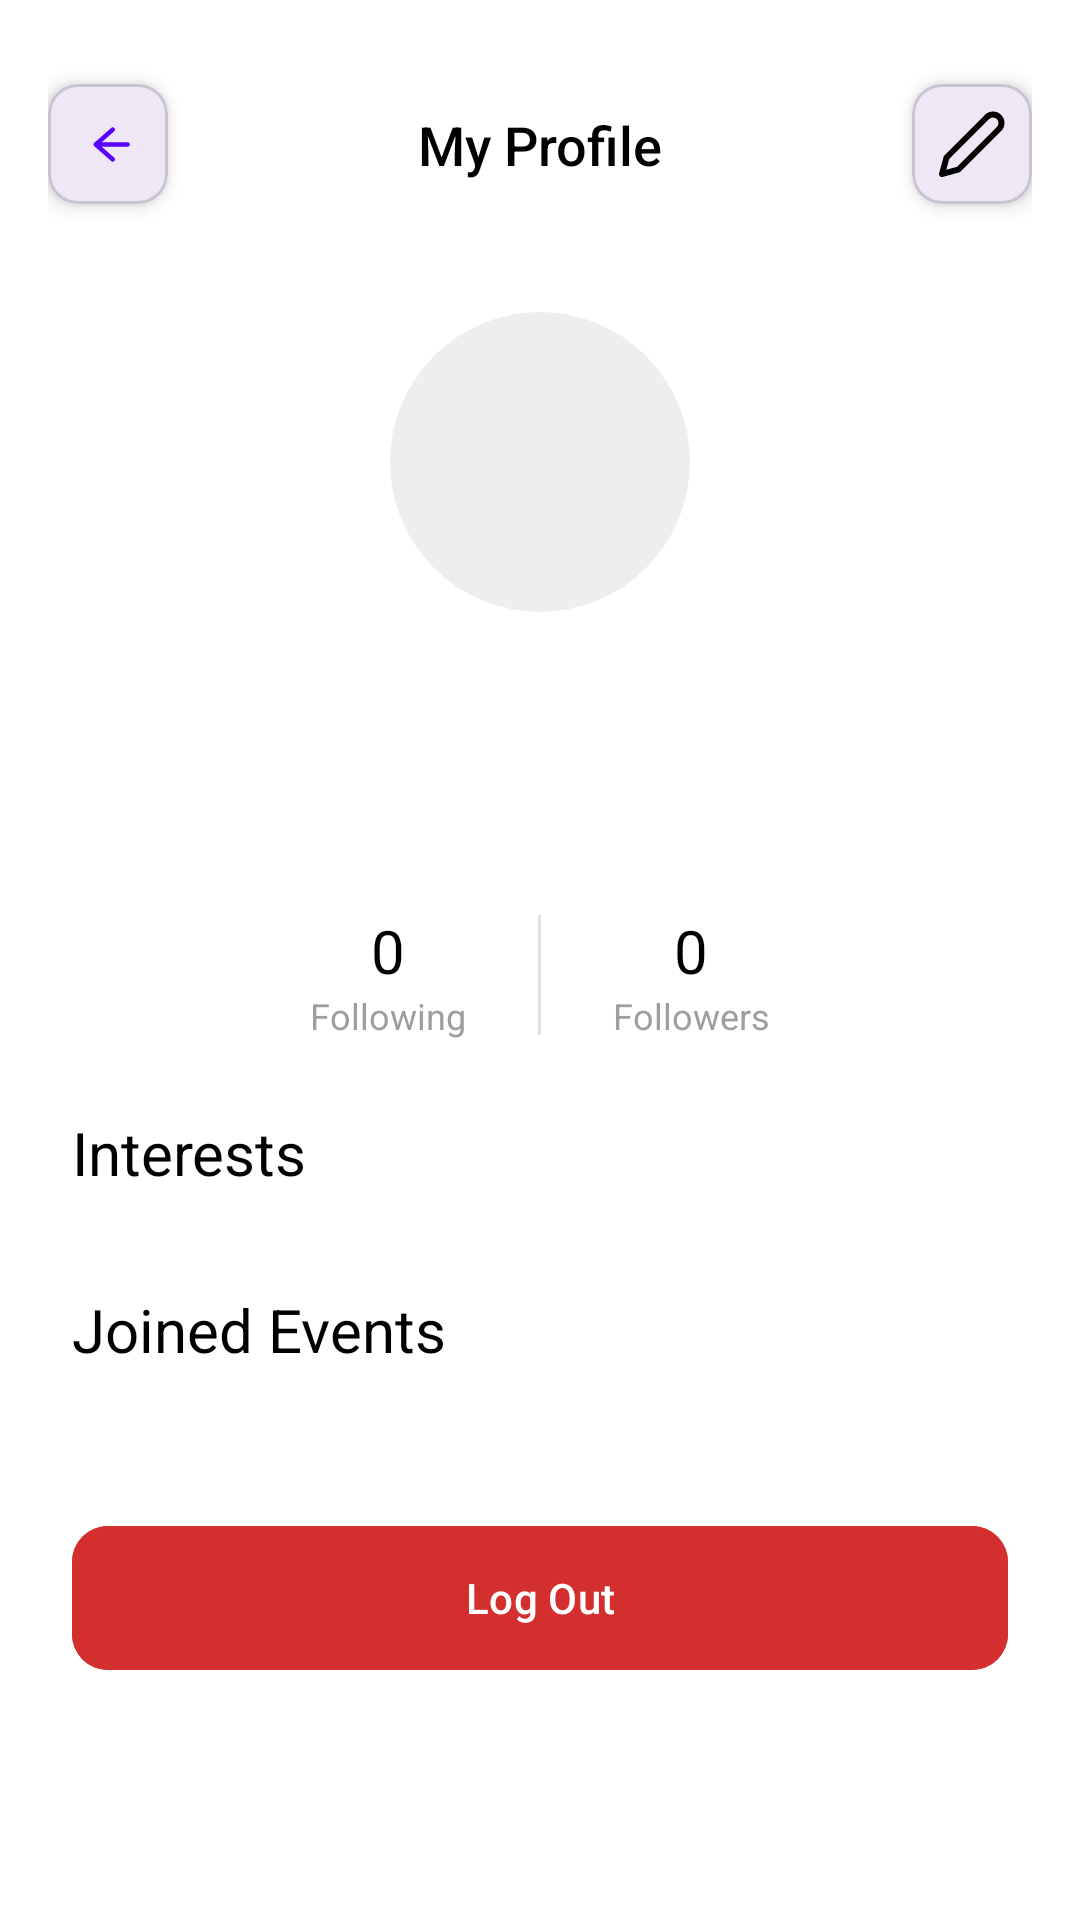

Write the Android layout XML for this screen, with the resource values it uses.
<!-- AndroidManifest.xml: application theme Theme.BallerEvents -->
<!-- res/layout/activity_profile.xml -->
<?xml version="1.0" encoding="utf-8"?>
<androidx.constraintlayout.widget.ConstraintLayout
    xmlns:android="http://schemas.android.com/apk/res/android"
    xmlns:app="http://schemas.android.com/apk/res-auto"
    xmlns:tools="http://schemas.android.com/tools"
    android:layout_width="match_parent"
    android:layout_height="match_parent"
    android:background="@android:color/white"
    tools:context=".ProfileActivity">

    <androidx.constraintlayout.widget.ConstraintLayout
        android:id="@+id/header_container"
        android:layout_width="match_parent"
        android:layout_height="?attr/actionBarSize"
        android:layout_marginTop="16dp"
        android:paddingStart="16dp"
        android:paddingEnd="16dp"
        app:layout_constraintTop_toTopOf="parent"
        app:layout_constraintStart_toStartOf="parent"
        app:layout_constraintEnd_toEndOf="parent">

        <com.google.android.material.card.MaterialCardView
            android:id="@+id/cv_back"
            android:layout_width="40dp"
            android:layout_height="40dp"
            app:cardCornerRadius="10dp"
            app:cardElevation="4dp"
            app:layout_constraintBottom_toBottomOf="parent"
            app:layout_constraintStart_toStartOf="parent"
            app:layout_constraintTop_toTopOf="parent">

            <ImageButton
                android:id="@+id/btn_back_profile"
                android:layout_width="match_parent"
                android:layout_height="match_parent"
                android:src="@drawable/ic_arrow_back"
                app:tint="#5A00FF"
                android:background="?attr/selectableItemBackground"
                android:contentDescription="Back" />
        </com.google.android.material.card.MaterialCardView>

        <TextView
            android:id="@+id/tv_toolbar_title"
            android:layout_width="wrap_content"
            android:layout_height="wrap_content"
            android:text="My Profile"
            android:textColor="@android:color/black"
            android:textSize="18sp"
            android:fontFamily="sans-serif-medium"
            app:layout_constraintStart_toStartOf="parent"
            app:layout_constraintEnd_toEndOf="parent"
            app:layout_constraintTop_toTopOf="parent"
            app:layout_constraintBottom_toBottomOf="parent"/>

        <com.google.android.material.card.MaterialCardView
            android:id="@+id/cv_edit"
            android:layout_width="40dp"
            android:layout_height="40dp"
            app:cardCornerRadius="10dp"
            app:cardElevation="4dp"
            app:layout_constraintBottom_toBottomOf="parent"
            app:layout_constraintEnd_toEndOf="parent"
            app:layout_constraintTop_toTopOf="parent">

            <ImageButton
                android:id="@+id/btn_edit_profile"
                android:layout_width="match_parent"
                android:layout_height="match_parent"
                android:src="@drawable/ic_edit"
                app:tint="@android:color/black"
                android:background="?attr/selectableItemBackground"
                android:contentDescription="Edit Profile" />
        </com.google.android.material.card.MaterialCardView>

    </androidx.constraintlayout.widget.ConstraintLayout>

    <androidx.core.widget.NestedScrollView
        android:layout_width="0dp"
        android:layout_height="0dp"
        app:layout_constraintTop_toBottomOf="@id/header_container"
        app:layout_constraintBottom_toBottomOf="parent"
        app:layout_constraintStart_toStartOf="parent"
        app:layout_constraintEnd_toEndOf="parent">

        <LinearLayout
            android:layout_width="match_parent"
            android:layout_height="wrap_content"
            android:orientation="vertical"
            android:padding="24dp">

            <com.google.android.material.imageview.ShapeableImageView
                android:id="@+id/iv_profile_image"
                android:layout_width="100dp"
                android:layout_height="100dp"
                android:layout_gravity="center_horizontal"
                android:background="#EEE"
                android:scaleType="centerCrop"
                app:shapeAppearanceOverlay="@style/CircleImage"
                tools:src="@drawable/placeholder_avatar1" />

            <TextView
                android:id="@+id/tv_name"
                android:layout_width="wrap_content"
                android:layout_height="wrap_content"
                android:layout_gravity="center_horizontal"
                android:layout_marginTop="16dp"
                android:fontFamily="sans-serif-bold"
                android:textColor="@android:color/black"
                android:textSize="24sp"
                tools:text="Ashfak Sayem" />

            <TextView
                android:id="@+id/tv_about_me"
                android:layout_width="wrap_content"
                android:layout_height="wrap_content"
                android:layout_gravity="center_horizontal"
                android:layout_marginTop="8dp"
                android:gravity="center"
                android:lineSpacingExtra="4dp"
                android:textColor="#757575"
                android:textSize="14sp"
                tools:text="Frontend Developer. Music enthusiast. Love to travel and explore new places." />

            <LinearLayout
                android:layout_width="match_parent"
                android:layout_height="wrap_content"
                android:layout_marginTop="24dp"
                android:gravity="center"
                android:orientation="horizontal">

                <LinearLayout
                    android:layout_width="wrap_content"
                    android:layout_height="wrap_content"
                    android:gravity="center"
                    android:orientation="vertical"
                    android:paddingHorizontal="24dp">
                    <TextView
                        android:id="@+id/tv_following_count"
                        android:layout_width="wrap_content"
                        android:layout_height="wrap_content"
                        android:fontFamily="sans-serif-bold"
                        android:text="0"
                        android:textColor="@android:color/black"
                        android:textSize="20sp" />
                    <TextView
                        android:layout_width="wrap_content"
                        android:layout_height="wrap_content"
                        android:text="Following"
                        android:textColor="#9E9E9E"
                        android:textSize="12sp" />
                </LinearLayout>

                <View
                    android:layout_width="1dp"
                    android:layout_height="40dp"
                    android:background="#E0E0E0" />

                <LinearLayout
                    android:layout_width="wrap_content"
                    android:layout_height="wrap_content"
                    android:gravity="center"
                    android:orientation="vertical"
                    android:paddingHorizontal="24dp">
                    <TextView
                        android:id="@+id/tv_followers_count"
                        android:layout_width="wrap_content"
                        android:layout_height="wrap_content"
                        android:fontFamily="sans-serif-bold"
                        android:text="0"
                        android:textColor="@android:color/black"
                        android:textSize="20sp" />
                    <TextView
                        android:layout_width="wrap_content"
                        android:layout_height="wrap_content"
                        android:text="Followers"
                        android:textColor="#9E9E9E"
                        android:textSize="12sp" />
                </LinearLayout>
            </LinearLayout>

            <TextView
                android:layout_width="wrap_content"
                android:layout_height="wrap_content"
                android:layout_marginTop="24dp"
                android:fontFamily="sans-serif-bold"
                android:text="Interests"
                android:textColor="@android:color/black"
                android:textSize="20sp" />

            <com.google.android.material.chip.ChipGroup
                android:id="@+id/chip_group_interests"
                android:layout_width="match_parent"
                android:layout_height="wrap_content"
                android:layout_marginTop="8dp" />

            <TextView
                android:layout_width="wrap_content"
                android:layout_height="wrap_content"
                android:layout_marginTop="24dp"
                android:fontFamily="sans-serif-bold"
                android:text="Joined Events"
                android:textColor="@android:color/black"
                android:textSize="20sp" />

            <androidx.recyclerview.widget.RecyclerView
                android:id="@+id/rv_joined_events"
                android:layout_width="match_parent"
                android:layout_height="wrap_content"
                android:layout_marginTop="16dp"
                android:clipToPadding="false"
                tools:itemCount="1"
                tools:listitem="@layout/item_event_trending" />

            <com.google.android.material.button.MaterialButton
                android:id="@+id/btnLogout"
                android:layout_width="match_parent"
                android:layout_height="56dp"
                android:layout_marginTop="32dp"
                android:layout_marginBottom="16dp"
                android:text="Log Out"
                android:textAllCaps="false"
                android:textColor="@android:color/white"
                android:backgroundTint="#D32F2F"
                app:cornerRadius="12dp" />

        </LinearLayout>
    </androidx.core.widget.NestedScrollView>

</androidx.constraintlayout.widget.ConstraintLayout>
<!-- res/layout/item_event_trending.xml (included above) -->
<?xml version="1.0" encoding="utf-8"?>
<com.google.android.material.card.MaterialCardView
    xmlns:android="http://schemas.android.com/apk/res/android"
    xmlns:app="http://schemas.android.com/apk/res-auto"
    android:layout_width="300dp"
    android:layout_height="180dp"
    app:cardCornerRadius="16dp"
    app:cardElevation="4dp"
    android:layout_marginEnd="16dp">

    <androidx.constraintlayout.widget.ConstraintLayout
        android:layout_width="match_parent"
        android:layout_height="match_parent">

        <ImageView
            android:id="@+id/iv_event_background"
            android:layout_width="match_parent"
            android:layout_height="match_parent"
            android:src="@drawable/placeholder_coldplay"
            android:scaleType="centerCrop"
            android:contentDescription="Event" />

        <View
            android:layout_width="match_parent"
            android:layout_height="match_parent"
            android:background="@drawable/gradient_overlay"/>

        <TextView
            android:id="@+id/tv_price_label"
            android:layout_width="wrap_content"
            android:layout_height="wrap_content"
            android:text="Start from"
            android:textColor="@android:color/white"
            android:textSize="12sp"
            app:layout_constraintBottom_toTopOf="@id/tv_price"
            app:layout_constraintEnd_toEndOf="@id/tv_price"
            android:layout_marginBottom="2dp"/>

        <TextView
            android:id="@+id/tv_price"
            android:layout_width="wrap_content"
            android:layout_height="wrap_content"
            android:text="$120"
            android:textColor="@android:color/white"
            android:textSize="18sp"
            android:fontFamily="sans-serif-bold"
            android:layout_margin="16dp"
            app:layout_constraintBottom_toBottomOf="parent"
            app:layout_constraintEnd_toEndOf="parent"/>

        <TextView
            android:id="@+id/tv_event_title"
            android:layout_width="0dp"
            android:layout_height="wrap_content"
            android:text="Coldplay : Music of the Spheres"
            android:textColor="@android:color/white"
            android:textSize="18sp"
            android:fontFamily="sans-serif-bold"
            android:layout_marginStart="16dp"
            android:layout_marginEnd="16dp"
            android:layout_marginBottom="12dp"
            app:layout_constraintBottom_toTopOf="@id/iv_location_icon"
            app:layout_constraintStart_toStartOf="parent"
            app:layout_constraintEnd_toStartOf="@id/tv_price"/>

        <ImageView
            android:id="@+id/iv_location_icon"
            android:layout_width="16dp"
            android:layout_height="16dp"
            android:src="@drawable/ic_location"
            app:tint="@android:color/white"
            android:layout_marginStart="16dp"
            android:layout_marginBottom="4dp"
            app:layout_constraintBottom_toTopOf="@id/iv_date_icon"
            app:layout_constraintStart_toStartOf="parent"/>

        <TextView
            android:id="@+id/tv_event_location"
            android:layout_width="wrap_content"
            android:layout_height="wrap_content"
            android:text="Gelora Bung Karno Stadium.."
            android:textColor="@android:color/white"
            android:textSize="12sp"
            android:layout_marginStart="8dp"
            app:layout_constraintTop_toTopOf="@id/iv_location_icon"
            app:layout_constraintStart_toEndOf="@id/iv_location_icon"/>

        <ImageView
            android:id="@+id/iv_date_icon"
            android:layout_width="16dp"
            android:layout_height="16dp"
            android:src="@drawable/ic_calendar"
            app:tint="@android:color/white"
            android:layout_marginStart="16dp"
            android:layout_marginBottom="16dp"
            app:layout_constraintBottom_toBottomOf="parent"
            app:layout_constraintStart_toStartOf="parent"/>

        <TextView
            android:id="@+id/tv_event_date"
            android:layout_width="wrap_content"
            android:layout_height="wrap_content"
            android:text="November 15 2023"
            android:textColor="@android:color/white"
            android:textSize="12sp"
            android:layout_marginStart="8dp"
            app:layout_constraintTop_toTopOf="@id/iv_date_icon"
            app:layout_constraintStart_toEndOf="@id/iv_date_icon"/>

    </androidx.constraintlayout.widget.ConstraintLayout>

</com.google.android.material.card.MaterialCardView>
<!-- resources referenced by this layout -->
<resources>
  <!-- drawable gradient_overlay (drawable) -->
  <?xml version="1.0" encoding="utf-8"?>
  <shape xmlns:android="http://schemas.android.com/apk/res/android"
      android:shape="rectangle">
      <gradient
          android:angle="270"
          android:startColor="#00000000"
          android:centerColor="#33000000"
          android:endColor="#CC000000"
          android:type="linear" />
  </shape>
  <!-- drawable ic_arrow_back (drawable) -->
  <?xml version="1.0" encoding="utf-8"?>
  <vector xmlns:android="http://schemas.android.com/apk/res/android"
      android:width="17dp"
      android:height="17dp"
      android:viewportWidth="17"
      android:viewportHeight="17">
  
      <path
          android:strokeColor="#2D264B"
          android:strokeWidth="1.5"
          android:strokeLineCap="round"
          android:strokeLineJoin="round"
          android:pathData="M 9.9167,3.5417 L 4.25,8.5 L 9.9167,13.4583 M 4.25,8.5 H 14.875" />
  
  </vector>
  <!-- drawable ic_calendar (drawable) -->
  <?xml version="1.0" encoding="utf-8"?>
  <vector xmlns:android="http://schemas.android.com/apk/res/android"
      android:width="17dp"
      android:height="17dp"
      android:viewportWidth="17"
      android:viewportHeight="17">
  
      <path
          android:fillColor="#2D264B"
          android:pathData="M 14.1667,2.8333 H 13.4583 V 1.4167 H 11.3333 V 2.8333 H 5.6667 V 1.4167 H 3.5417 V 2.8333 H 2.8333 C 2.0543,2.8333 1.4167,3.471 1.4167,4.25 V 14.1667 C 1.4167,14.9457 2.0543,15.5833 2.8333,15.5833 H 14.1667 C 14.9457,15.5833 15.5833,14.9457 15.5833,14.1667 V 4.25 C 15.5833,3.471 14.9457,2.8333 14.1667,2.8333 Z M 14.1667,14.1667 H 2.8333 V 6.375 H 14.1667 V 14.1667 Z"
          android:fillType="evenOdd" />
  
  </vector>
  <!-- drawable ic_edit (drawable) -->
  <?xml version="1.0" encoding="utf-8"?>
  <vector xmlns:android="http://schemas.android.com/apk/res/android"
      android:width="24dp"
      android:height="24dp"
      android:viewportWidth="24"
      android:viewportHeight="24">
  
      
      <path
          android:strokeColor="#5A00FF"
          android:strokeWidth="2"
          android:strokeLineCap="round"
          android:strokeLineJoin="round"
          android:pathData="M17,3a2.828,2.828 0 1,1 4,4L7.5,20.5 2,22l1.5,-5.5L17,3z" />
  </vector>
  <!-- drawable ic_location (drawable) -->
  <?xml version="1.0" encoding="utf-8"?>
  <vector xmlns:android="http://schemas.android.com/apk/res/android"
      android:width="17dp"
      android:height="17dp"
      android:viewportWidth="17"
      android:viewportHeight="17">
  
      <path
          android:fillColor="#2D264B"
          android:pathData="M 8.5,0.7083 C 5.093,0.7083 2.333,3.4683 2.333,6.8753 C 2.333,10.2823 8.5,16.2917 8.5,16.2917 C 8.5,16.2917 14.667,10.2823 14.667,6.8753 C 14.667,3.4683 11.907,0.7083 8.5,0.7083 Z M 8.5,9.2083 A 2.333,2.333 0,1 1 8.5,4.5417 A 2.333,2.333 0,1 1 8.5,9.2083 Z"
          android:fillType="evenOdd" />
  
  </vector>
  <style name="CircleImage" parent="ShapeAppearanceOverlay.CircleImage" />
  <style name="Theme.BallerEvents" parent="Theme.Material3.DayNight.NoActionBar">
          
          <item name="android:statusBarColor">@android:color/transparent</item>
          <item name="android:windowLightStatusBar">false</item>
      </style>
  <style name="ShapeAppearanceOverlay.CircleImage" parent="ShapeAppearanceOverlay">
          <item name="cornerFamily">rounded</item>
          <item name="cornerSize">50%</item>
      </style>
  <style name="ShapeAppearanceOverlay" />
</resources>
